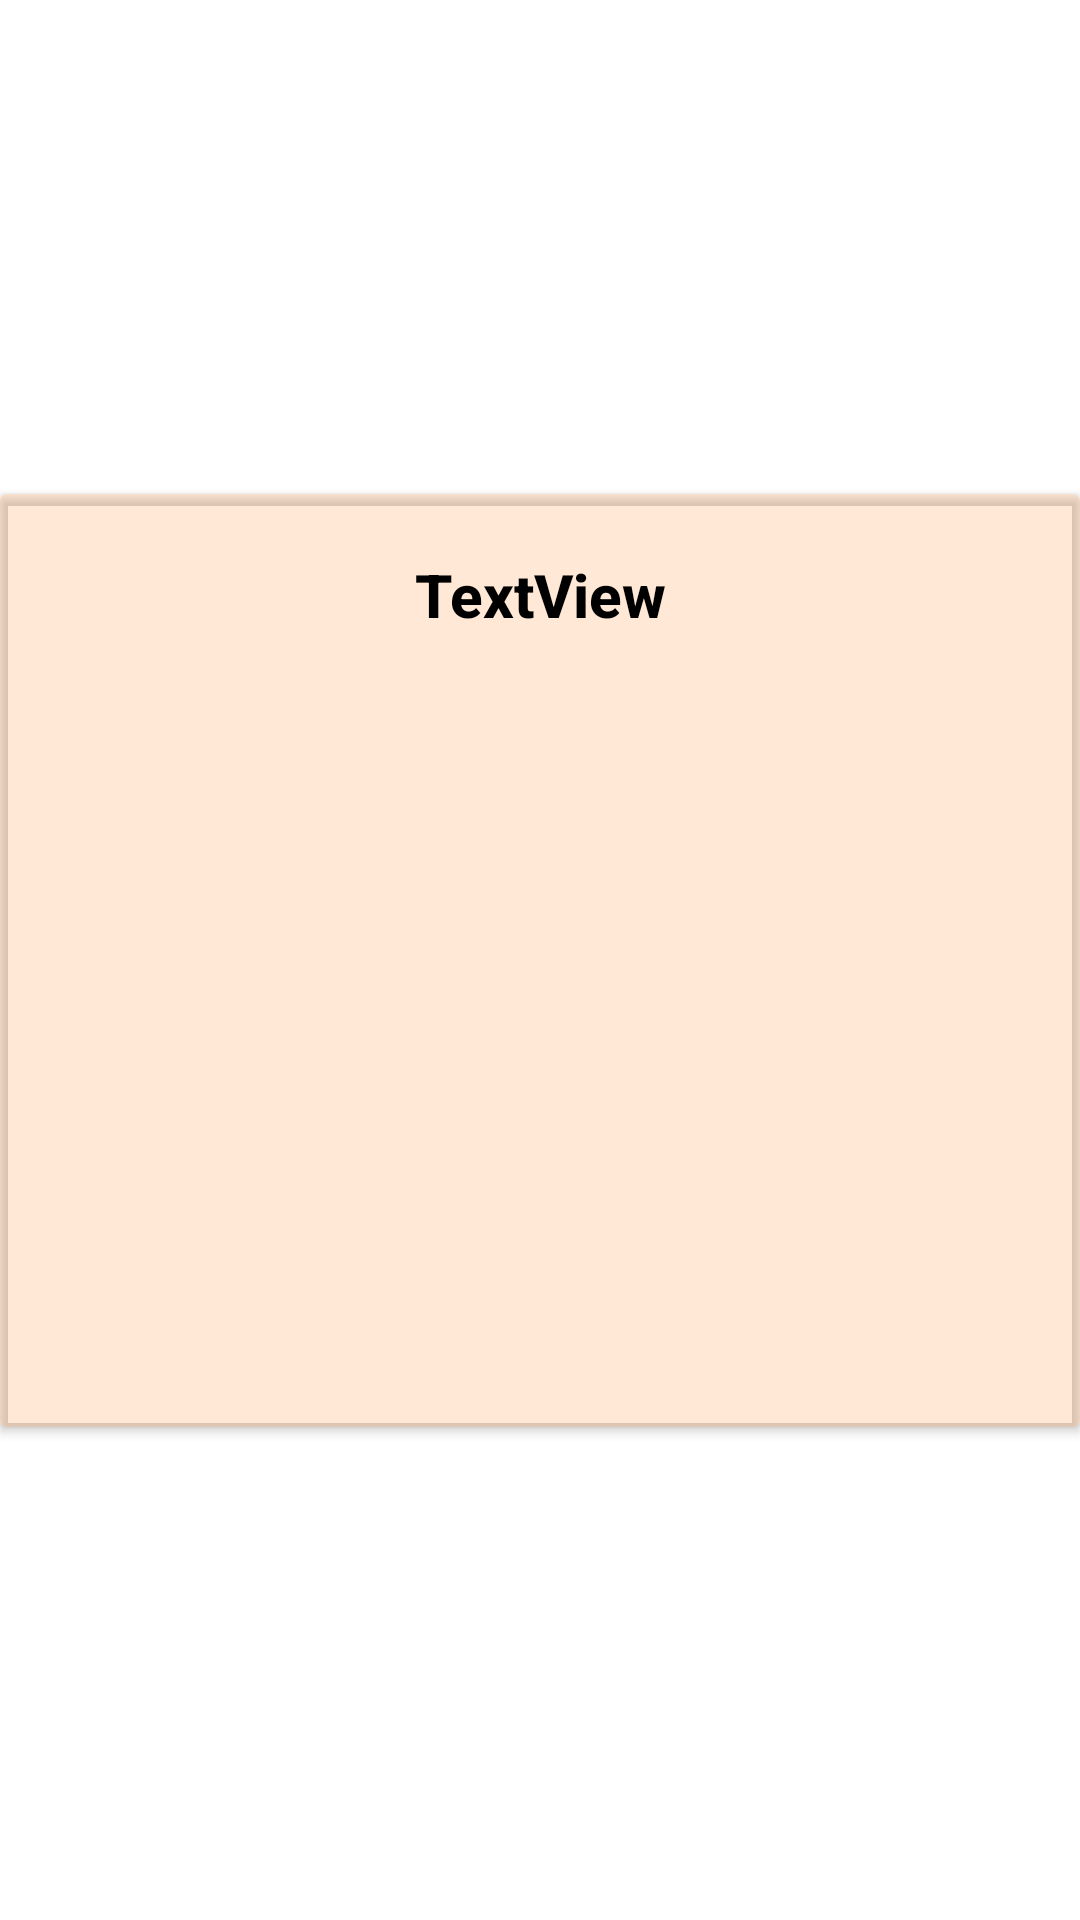

The Android layout XML behind this screen, and the referenced resources:
<!-- AndroidManifest.xml: application theme Theme.Wink -->
<!-- res/layout/image_item.xml -->
<?xml version="1.0" encoding="utf-8"?>
<androidx.constraintlayout.widget.ConstraintLayout xmlns:android="http://schemas.android.com/apk/res/android"
    xmlns:app="http://schemas.android.com/apk/res-auto"
    xmlns:tools="http://schemas.android.com/tools"
    android:id="@+id/cl1"
    android:layout_width="match_parent"
    android:layout_height="wrap_content"
    android:orientation="horizontal">


    <androidx.cardview.widget.CardView
        android:layout_width="match_parent"
        android:layout_height="wrap_content"
        app:cardBackgroundColor="#3BFF9C50"
        app:layout_constraintBottom_toBottomOf="parent"
        app:layout_constraintTop_toTopOf="parent">

        <androidx.constraintlayout.widget.ConstraintLayout
            android:layout_width="match_parent"
            android:layout_height="match_parent"
            android:background="#00FFFFFF">

            <ImageView
                android:id="@+id/image_view_upload"
                android:layout_width="341dp"
                android:layout_height="211dp"
                android:layout_marginTop="10dp"
                android:layout_marginBottom="20dp"
                app:layout_constraintBottom_toBottomOf="parent"
                app:layout_constraintEnd_toEndOf="parent"
                app:layout_constraintHorizontal_bias="0.492"
                app:layout_constraintStart_toStartOf="parent"
                app:layout_constraintTop_toBottomOf="@+id/text_view_name"
                app:layout_constraintVertical_bias="1.0"
                tools:srcCompat="@tools:sample/avatars"
                android:contentDescription="TODO" />

            <TextView
                android:id="@+id/text_view_name"
                android:layout_width="300dp"
                android:layout_height="50dp"
                android:layout_marginTop="20dp"
                android:text="@string/textview"
                android:textAlignment="center"
                android:textAppearance="@style/TextAppearance.AppCompat.Body2"
                android:textColor="#000000"
                android:textSize="20sp"
                android:textStyle="bold"
                app:layout_constraintEnd_toEndOf="parent"
                app:layout_constraintHorizontal_bias="0.498"
                app:layout_constraintStart_toStartOf="parent"
                app:layout_constraintTop_toTopOf="parent" />
        </androidx.constraintlayout.widget.ConstraintLayout>
    </androidx.cardview.widget.CardView>
</androidx.constraintlayout.widget.ConstraintLayout>
<!-- resources referenced by this layout -->
<resources>
  <string name="textview" translatable="false">TextView</string>
  <style name="Theme.Wink" parent="Theme.MaterialComponents.DayNight.DarkActionBar">
          
          <item name="colorPrimary">@color/purple_500</item>
          <item name="colorPrimaryVariant">@color/purple_700</item>
          <item name="colorOnPrimary">@color/white</item>
          
          <item name="colorSecondary">@color/teal_200</item>
          <item name="colorSecondaryVariant">@color/teal_700</item>
          <item name="colorOnSecondary">@color/black</item>
          
          <item name="android:statusBarColor">@color/lightOrange</item>
  
          
      </style>
  <color name="purple_500">#FE7E59</color>
  <color name="purple_700">#FF3700B3</color>
  <color name="white">#FFFFFFFF</color>
  <color name="teal_200">#FF03DAC5</color>
  <color name="teal_700">#FF018786</color>
  <color name="black">#FF000000</color>
  <color name="lightOrange">#FFBCA9</color>
</resources>
